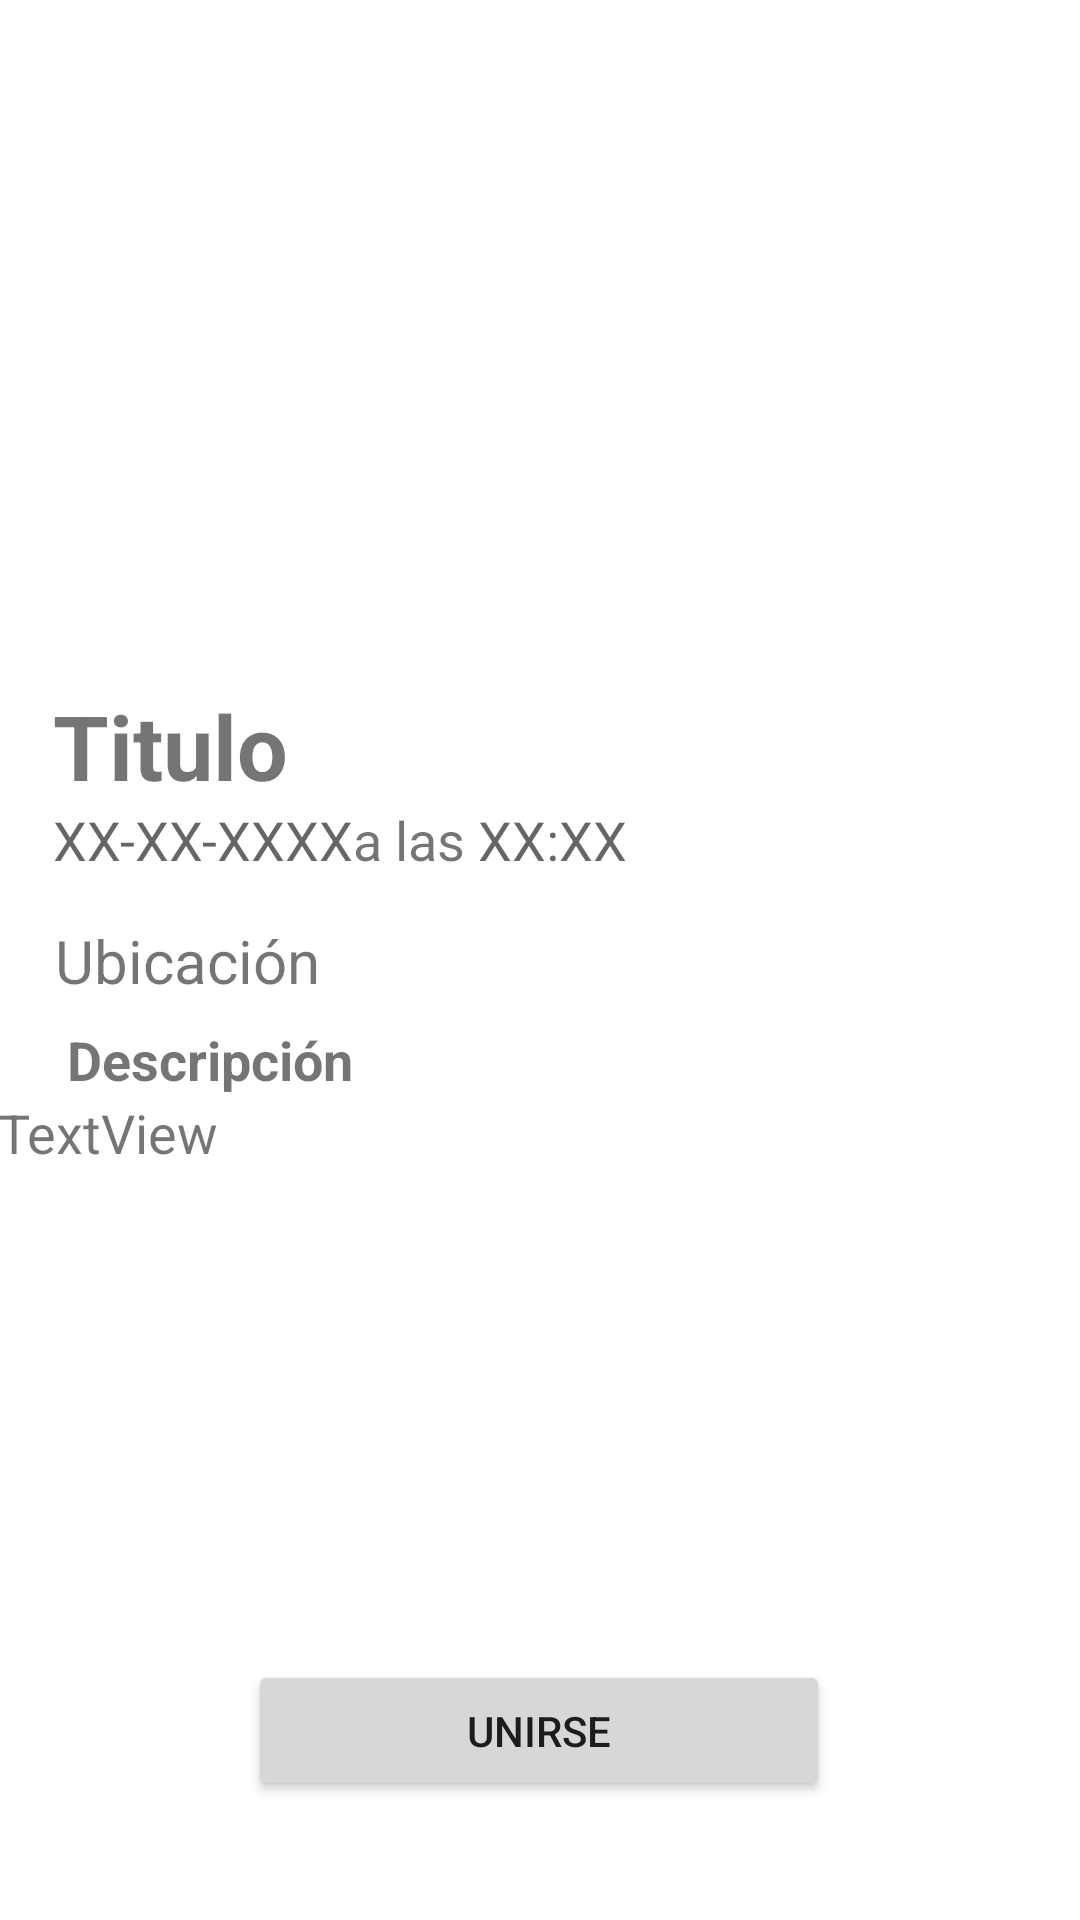

Produce the Android XML layout that renders to this screen, including the resource entries it uses.
<!-- AndroidManifest.xml: application theme Theme.NearME -->
<!-- res/layout/fragmento_evento.xml -->
<?xml version="1.0" encoding="utf-8"?>
<androidx.constraintlayout.widget.ConstraintLayout xmlns:android="http://schemas.android.com/apk/res/android"
    xmlns:app="http://schemas.android.com/apk/res-auto"
    xmlns:tools="http://schemas.android.com/tools"
    android:layout_width="match_parent"
    android:layout_height="match_parent">

    <TextView
        android:id="@+id/tv_tit"
        android:layout_width="wrap_content"
        android:layout_height="wrap_content"
        android:text="Titulo"
        android:textSize="30dp"
        android:textStyle="bold"
        app:layout_constraintBottom_toBottomOf="parent"
        app:layout_constraintEnd_toEndOf="parent"
        app:layout_constraintHorizontal_bias="0.063"
        app:layout_constraintStart_toStartOf="parent"
        app:layout_constraintTop_toTopOf="parent"
        app:layout_constraintVertical_bias="0.381" />

    <TextView
        android:id="@+id/tv_time_select"
        android:layout_width="wrap_content"
        android:layout_height="wrap_content"
        android:hint="XX:XX"
        android:textSize="18dp"
        app:layout_constraintBottom_toBottomOf="parent"
        app:layout_constraintEnd_toEndOf="parent"
        app:layout_constraintHorizontal_bias="0.0"
        app:layout_constraintStart_toEndOf="@+id/tv_time"
        app:layout_constraintTop_toTopOf="parent"
        app:layout_constraintVertical_bias="0.435" />

    <TextView
        android:id="@+id/tv_date_select"
        android:layout_width="wrap_content"
        android:layout_height="wrap_content"
        android:hint="XX-XX-XXXX"
        android:textSize="18dp"
        app:layout_constraintBottom_toBottomOf="parent"
        app:layout_constraintEnd_toEndOf="parent"
        app:layout_constraintHorizontal_bias="0.068"
        app:layout_constraintStart_toStartOf="parent"
        app:layout_constraintTop_toTopOf="parent"
        app:layout_constraintVertical_bias="0.435" />

    <TextView
        android:id="@+id/tv_time"
        android:layout_width="wrap_content"
        android:layout_height="wrap_content"
        android:text="a las "
        android:textSize="18dp"
        app:layout_constraintBottom_toBottomOf="parent"
        app:layout_constraintEnd_toEndOf="parent"
        app:layout_constraintHorizontal_bias="0.0"
        app:layout_constraintStart_toEndOf="@+id/tv_date_select"
        app:layout_constraintTop_toTopOf="parent"
        app:layout_constraintVertical_bias="0.435" />

    <TextView
        android:id="@+id/tv_desc"
        android:layout_width="wrap_content"
        android:layout_height="wrap_content"
        android:text="Descripción"
        android:textSize="18sp"
        android:textStyle="bold"
        app:layout_constraintBottom_toBottomOf="parent"
        app:layout_constraintEnd_toEndOf="parent"
        app:layout_constraintHorizontal_bias="0.085"
        app:layout_constraintStart_toStartOf="parent"
        app:layout_constraintTop_toTopOf="parent"
        app:layout_constraintVertical_bias="0.554" />

    <TextView
        android:id="@+id/tv_ubi"
        android:layout_width="wrap_content"
        android:layout_height="wrap_content"
        android:text="Ubicación"
        android:textSize="20dp"
        app:layout_constraintBottom_toBottomOf="parent"
        app:layout_constraintEnd_toEndOf="parent"
        app:layout_constraintHorizontal_bias="0.068"
        app:layout_constraintStart_toStartOf="parent"
        app:layout_constraintTop_toTopOf="parent"
        android:clickable="true"/>

    <Button
        android:id="@+id/btn_unirse"
        android:layout_width="194dp"
        android:layout_height="47dp"
        android:text="Unirse"
        app:layout_constraintBottom_toBottomOf="parent"
        app:layout_constraintEnd_toEndOf="parent"
        app:layout_constraintHorizontal_bias="0.497"
        app:layout_constraintStart_toStartOf="parent"
        app:layout_constraintTop_toTopOf="parent"
        app:layout_constraintVertical_bias="0.933" />

    <TextView
        android:id="@+id/tv_decripcion"
        android:layout_width="362dp"
        android:layout_height="147dp"
        android:inputType="textMultiLine"
        android:text="TextView"
        android:textSize="18sp"
        app:layout_constraintBottom_toBottomOf="parent"
        app:layout_constraintEnd_toEndOf="parent"
        app:layout_constraintHorizontal_bias="0.551"
        app:layout_constraintStart_toStartOf="parent"
        app:layout_constraintTop_toBottomOf="@+id/tv_desc"
        app:layout_constraintVertical_bias="0.0" />


</androidx.constraintlayout.widget.ConstraintLayout>
<!-- resources referenced by this layout -->
<resources>
  <style name="Theme.NearME" parent="Theme.MaterialComponents.Light.DarkActionBar">
          
          <item name="colorPrimary">@color/purple_500</item>
          <item name="colorPrimaryVariant">@color/purple_700</item>
          <item name="colorOnPrimary">@color/white</item>
          
          <item name="colorSecondary">@color/teal_200</item>
          <item name="colorSecondaryVariant">@color/teal_700</item>
          <item name="colorOnSecondary">@color/black</item>
          
          <item name="android:statusBarColor">?attr/colorPrimaryVariant</item>
          
      </style>
  <color name="purple_500">#1663be</color>
  <color name="purple_700">#4F77AA</color>
  <color name="white">#FFFFFFFF</color>
  <color name="teal_200">#FF03DAC5</color>
  <color name="teal_700">#FF018786</color>
  <color name="black">#FF000000</color>
</resources>
